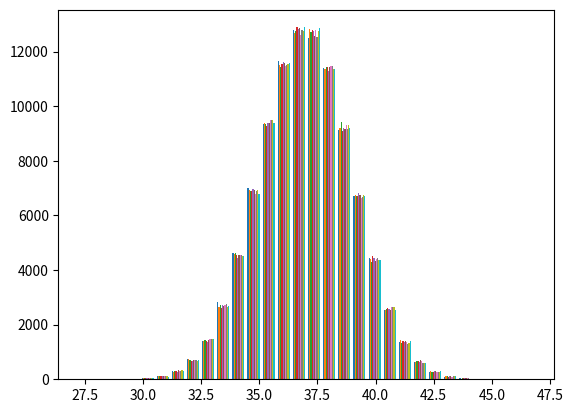

This figure's Python source: (Note: this script raises an exception after producing the figure.)
import matplotlib.pyplot as plt
import scipy.stats as stats
import numpy as np

a, b = 10, 50
mean, stdDev, limit = 37, 2, 42

z = (limit - mean) / stdDev
probability = stats.norm.sf(abs(z))

dist = stats.truncnorm((a - mean) / stdDev, (b - mean) / stdDev, loc=mean, scale=stdDev)

count = [0]*10
values = [0]*10
ratio = [0]*10
for num in range(10):
    values[num] = dist.rvs(100000)
    # noinspection PyTypeChecker
    for val in values[num]:
        if val > limit:
            count[num] += 1
    print(count[num] / 100000)
    ratio[num] = count[num] / 100000

plt.hist(values ,bins=30, normed=True, alpha=0.6)
plt.xlabel("value")
plt.ylabel("frequency")
xmin, xmax = plt.xlim()
x = np.linspace(20, 50, 100)
p = stats.norm.pdf(x, mean, stdDev)
plt.plot(x, p, 'k', linewidth=2)
plt.show()
# all rand items stored in values
# count holds the occurrence of 42
